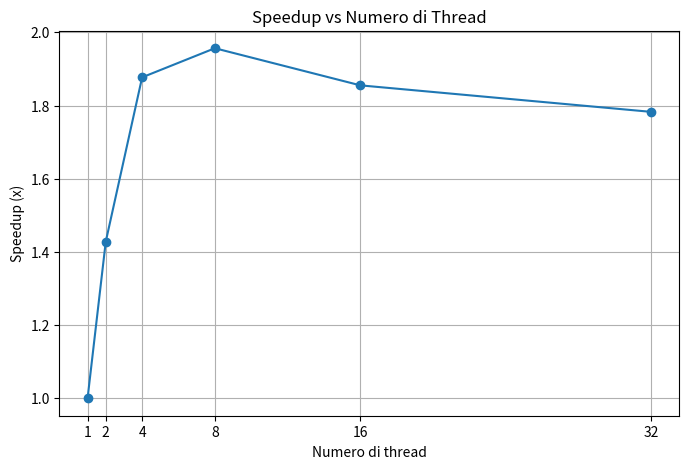
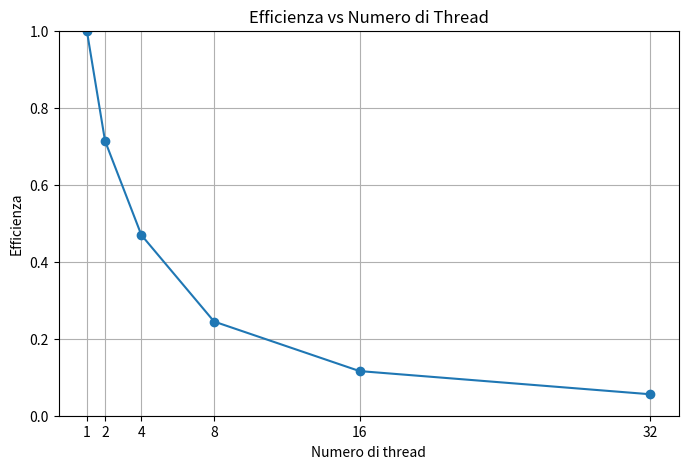
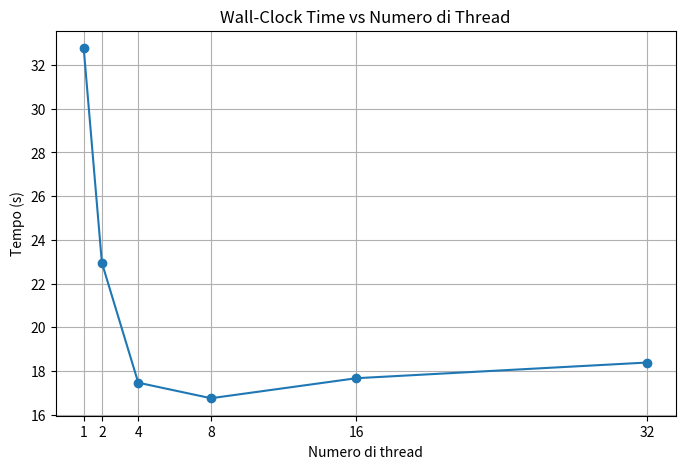
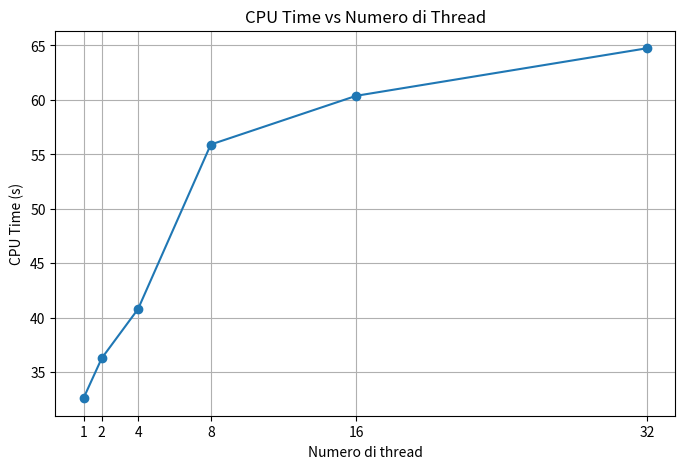
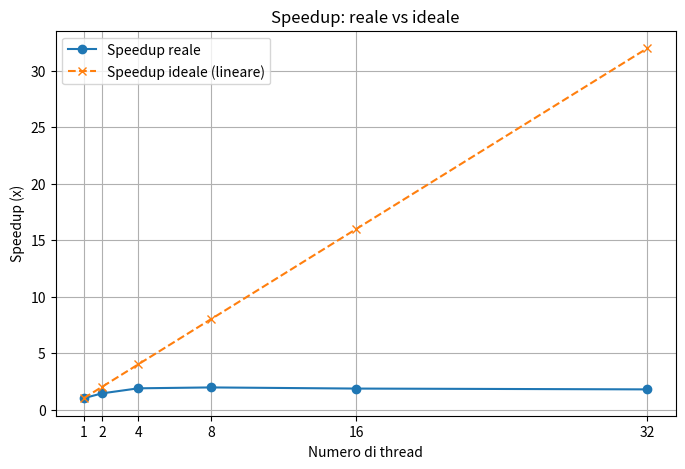

Generate these figures, in order, with matplotlib:
import matplotlib.pyplot as plt
import os

# ============================
# CREA CARTELLA DI OUTPUT
# ============================

output_dir = "grafici_performance"
os.makedirs(output_dir, exist_ok=True)

# ============================
# DATI RACCOLTI
# ============================

threads = [1, 2, 4, 8, 16, 32]

wall_times = [
    32.767,
    22.949,
    17.460,
    16.750,
    17.666,
    18.384
]

cpu_times = [
    32.613,
    36.280,
    40.805,
    55.908,
    60.381,
    64.749
]

baseline = 32.773
speedup_calc = [baseline / t for t in wall_times]
efficiency = [s / t for s, t in zip(speedup_calc, threads)]
speedup_ideal = threads

# ============================
# 1) SPEEDUP vs THREAD
# ============================

plt.figure(figsize=(8,5))
plt.plot(threads, speedup_calc, marker='o')
plt.xlabel("Numero di thread")
plt.ylabel("Speedup (x)")
plt.title("Speedup vs Numero di Thread")
plt.grid(True)
plt.xticks(threads)
plt.savefig(f"{output_dir}/speedup_vs_thread.png", dpi=200)
plt.close()

# ============================
# 2) EFFICIENZA DEL PARALLELISMO
# ============================

plt.figure(figsize=(8,5))
plt.plot(threads, efficiency, marker='o')
plt.xlabel("Numero di thread")
plt.ylabel("Efficienza")
plt.title("Efficienza vs Numero di Thread")
plt.grid(True)
plt.ylim(0,1)
plt.xticks(threads)
plt.savefig(f"{output_dir}/efficienza_vs_thread.png", dpi=200)
plt.close()

# ============================
# 3) WALL-CLOCK TIME
# ============================

plt.figure(figsize=(8,5))
plt.plot(threads, wall_times, marker='o')
plt.xlabel("Numero di thread")
plt.ylabel("Tempo (s)")
plt.title("Wall-Clock Time vs Numero di Thread")
plt.grid(True)
plt.xticks(threads)
plt.savefig(f"{output_dir}/wall_clock_time_vs_thread.png", dpi=200)
plt.close()

# ============================
# 4) CPU TIME
# ============================

plt.figure(figsize=(8,5))
plt.plot(threads, cpu_times, marker='o')
plt.xlabel("Numero di thread")
plt.ylabel("CPU Time (s)")
plt.title("CPU Time vs Numero di Thread")
plt.grid(True)
plt.xticks(threads)
plt.savefig(f"{output_dir}/cpu_time_vs_thread.png", dpi=200)
plt.close()

# ============================
# 5) SPEEDUP IDEALE vs REALE
# ============================

plt.figure(figsize=(8,5))
plt.plot(threads, speedup_calc, marker='o', label="Speedup reale")
plt.plot(threads, speedup_ideal, marker='x', linestyle='--', label="Speedup ideale (lineare)")
plt.xlabel("Numero di thread")
plt.ylabel("Speedup (x)")
plt.title("Speedup: reale vs ideale")
plt.grid(True)
plt.legend()
plt.xticks(threads)
plt.savefig(f"{output_dir}/speedup_reale_vs_ideale.png", dpi=200)
plt.close()

print(f"Tutti i grafici salvati in: {output_dir}/")
